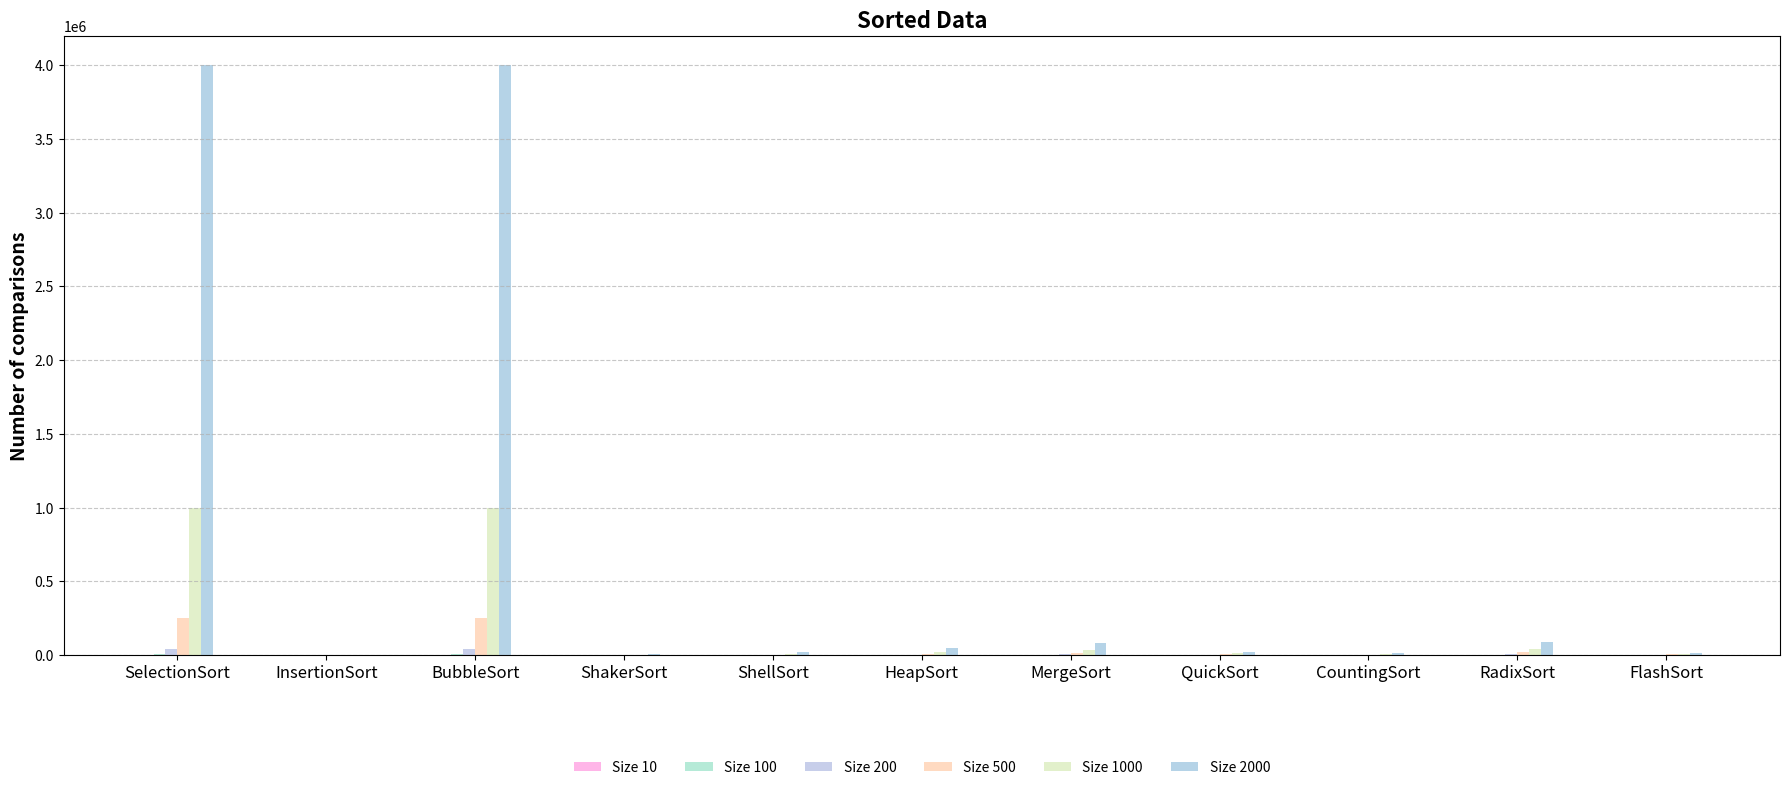

Write the Python code that produced this figure.
import matplotlib.pyplot as plt
import numpy as np


algorithms = [
    "SelectionSort", "InsertionSort", "BubbleSort", "ShakerSort", "ShellSort",
    "HeapSort", "MergeSort", "QuickSort", "CountingSort", "RadixSort", "FlashSort"
]


data_sizes = [10, 100, 200, 500, 1000, 2000]


comparisons = {
    
    "SelectionSort": [101, 10001, 40001, 250001, 1000001, 4000001],
    "InsertionSort": [12, 102, 202, 502, 1002, 2002],
    "BubbleSort": [101, 10001, 40001, 250001, 1000001, 4000001],
    "ShakerSort": [23, 203, 403, 1003, 2003, 4003],
    "ShellSort": [26, 510, 1211, 3515, 8016, 18017],
    "HeapSort": [66, 1488, 3486, 10319, 23174, 51153],
    "MergeSort": [162, 2670, 5946, 16902, 36810, 79626],
    "QuickSort": [54, 857, 1914, 5027, 11052, 24101],
    "CountingSort": [64, 604, 1204, 3004, 6004, 12004],
    "RadixSort": [244, 3200, 6972, 19008, 40996, 87972],
    "FlashSort": [90, 861, 1718, 4289, 8574, 17144]

}


comparison_values = np.array([comparisons[algo] for algo in algorithms])


bar_width = 0.12
x = np.arange(len(algorithms)) *1.5


colors = ["#FFB5E8", "#B5EAD7", "#C7CEEA", "#FFDAC1", "#E2F0CB", "#B5D3E7"]

plt.figure(figsize=(18, 8))

for i, (size, color) in enumerate(zip(data_sizes, colors)):
    plt.bar(x + i * bar_width, comparison_values[:, i], width=bar_width, label=f"Size {size}", color=color)


plt.ylabel('Number of comparisons', fontsize=14, fontweight='bold')
plt.title('Sorted Data', fontsize=16, fontweight='bold')
plt.xticks(x + bar_width * (len(data_sizes) / 2 - 0.5), algorithms, rotation=0, ha='center', fontsize=12)
plt.legend(
    loc='upper center', 
    bbox_to_anchor=(0.5, -0.15), 
    ncol=len(data_sizes), 
    frameon=False
)
plt.grid(axis='y', linestyle='--', alpha=0.7)
plt.tight_layout()
plt.show()
